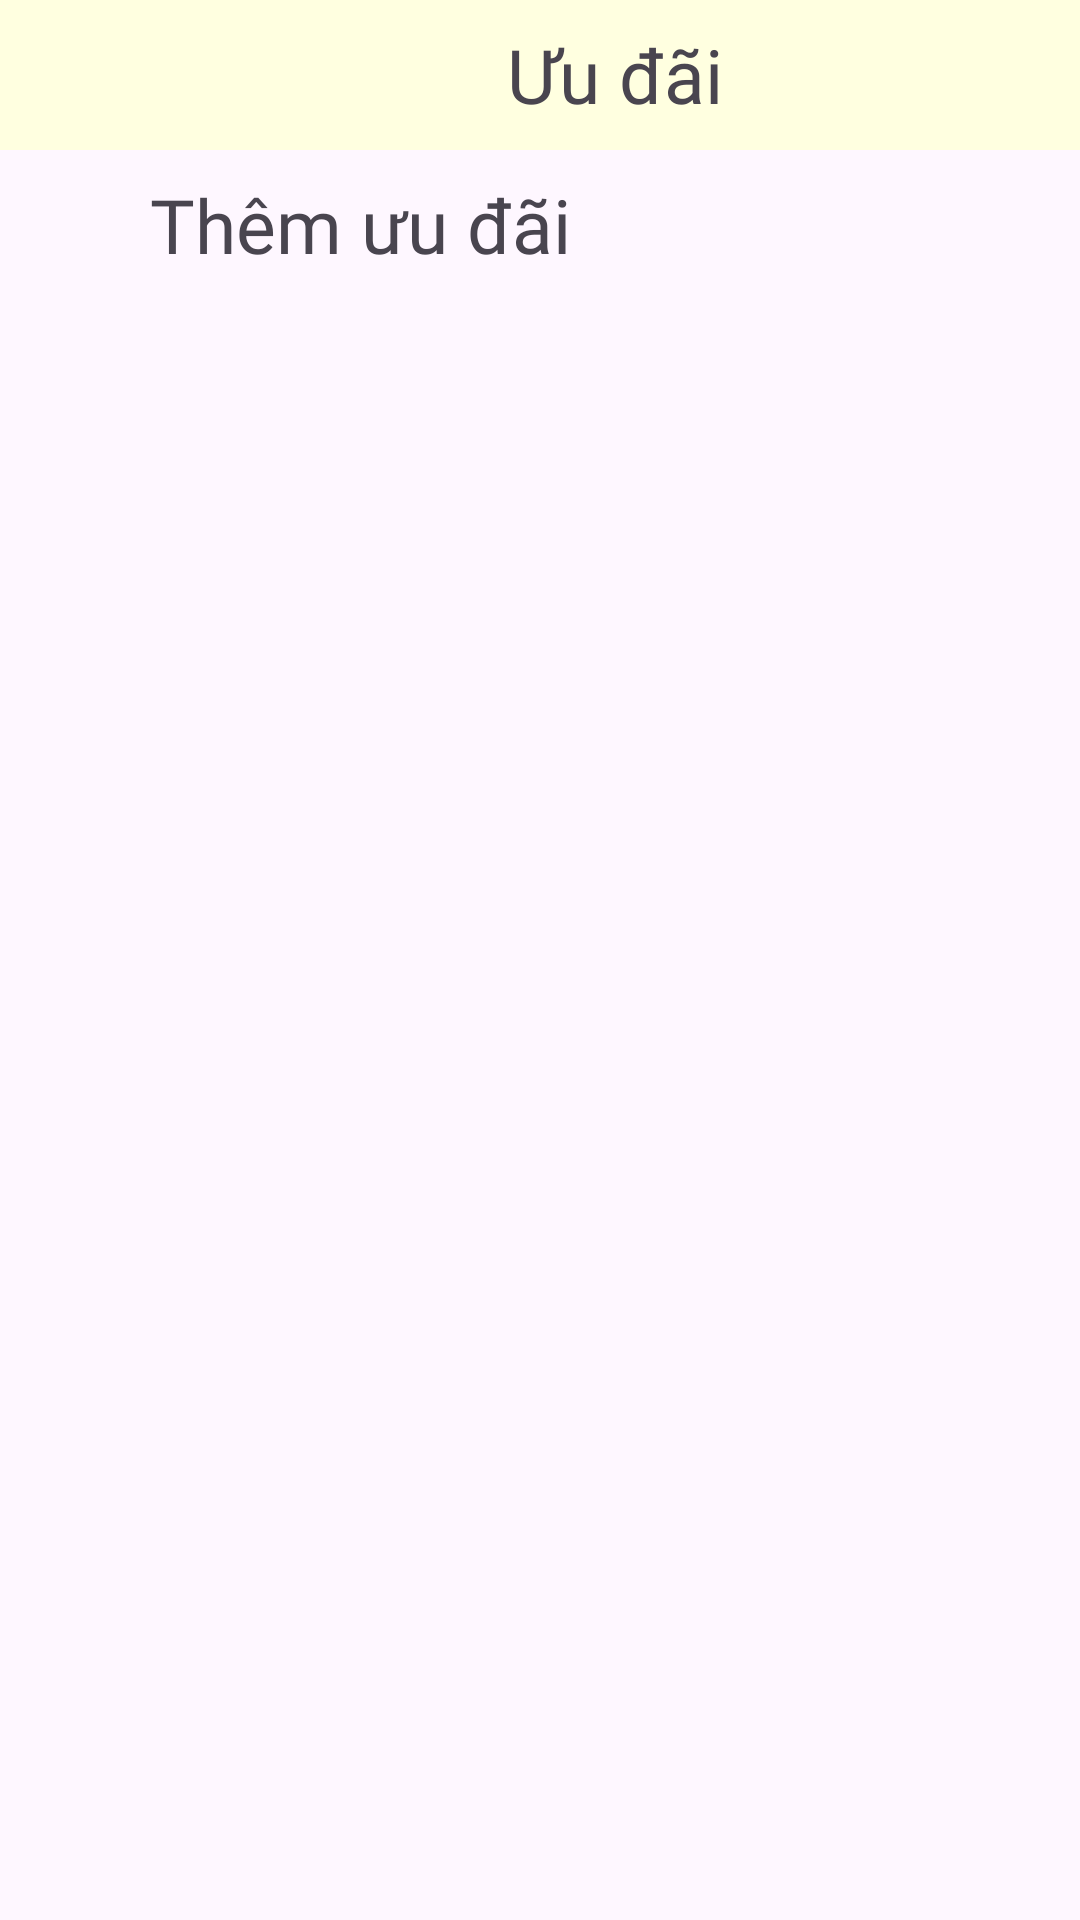

The Android layout XML behind this screen, and the referenced resources:
<!-- AndroidManifest.xml: application theme Theme.QLCHTL -->
<!-- res/layout/manager_qluudai.xml -->
<?xml version="1.0" encoding="utf-8"?>
<LinearLayout xmlns:android="http://schemas.android.com/apk/res/android"
    xmlns:app="http://schemas.android.com/apk/res-auto"
    xmlns:tools="http://schemas.android.com/tools"
    android:layout_width="match_parent"
    android:layout_height="match_parent"
    android:orientation="vertical">
    <TableLayout
        android:layout_width="match_parent"
        android:layout_height="wrap_content"
        android:background="@color/LightYellow1">
        <TableRow
            android:layout_width="match_parent"
            android:layout_height="wrap_content">
            <ImageView
                android:id="@+id/img_back"
                android:layout_width="50dp"
                android:layout_height="50dp"
                android:padding="10dp"
                android:src="@drawable/left_arrow"/>
            <TextView
                android:layout_width="wrap_content"
                android:layout_height="match_parent"
                android:text="Ưu đãi"
                android:textSize="25sp"
                android:fontFamily="@font/opensan"
                android:layout_weight="1"
                android:gravity="center"/>
        </TableRow>
    </TableLayout>
    <TableLayout
        android:layout_width="match_parent"
        android:layout_height="wrap_content">
        <TableRow>
            <ImageView
                android:id="@+id/img_them"
                android:layout_width="50dp"
                android:layout_height="50dp"
                android:padding="10dp"
                android:src="@drawable/add_button"/>
            <TextView
                android:layout_width="wrap_content"
                android:layout_height="match_parent"
                android:text="Thêm ưu đãi"
                android:textAlignment="textStart"
                android:textSize="25sp"
                android:fontFamily="@font/opensan"
                android:layout_weight="1"
                android:gravity="center"
                tools:ignore="RtlCompat" />
        </TableRow>
    </TableLayout>
    <ListView
        android:id="@+id/list_uudai"
        android:layout_width="match_parent"
        android:layout_height="match_parent">
    </ListView>
</LinearLayout>
<!-- resources referenced by this layout -->
<resources>
  <color name="LightYellow1">#FFFFE0</color>
  <style name="Theme.QLCHTL" parent="Base.Theme.QLCHTL" />
  <style name="Base.Theme.QLCHTL" parent="Theme.Material3.DayNight.NoActionBar">
          
          
      </style>
</resources>
